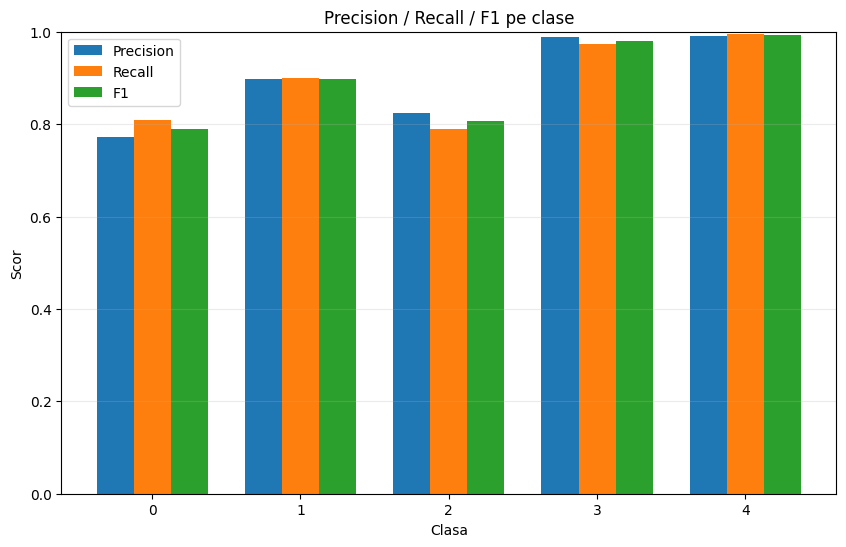

The data file committed next to this chart (first rows):
class, precision, recall, f1, support
0, 0.7712, 0.809, 0.7897, 1000
1, 0.8973, 0.9001, 0.8987, 971
2, 0.8236, 0.789, 0.8059, 1000
3, 0.9878, 0.974, 0.9809, 1000
4, 0.99, 0.994, 0.992, 1000
